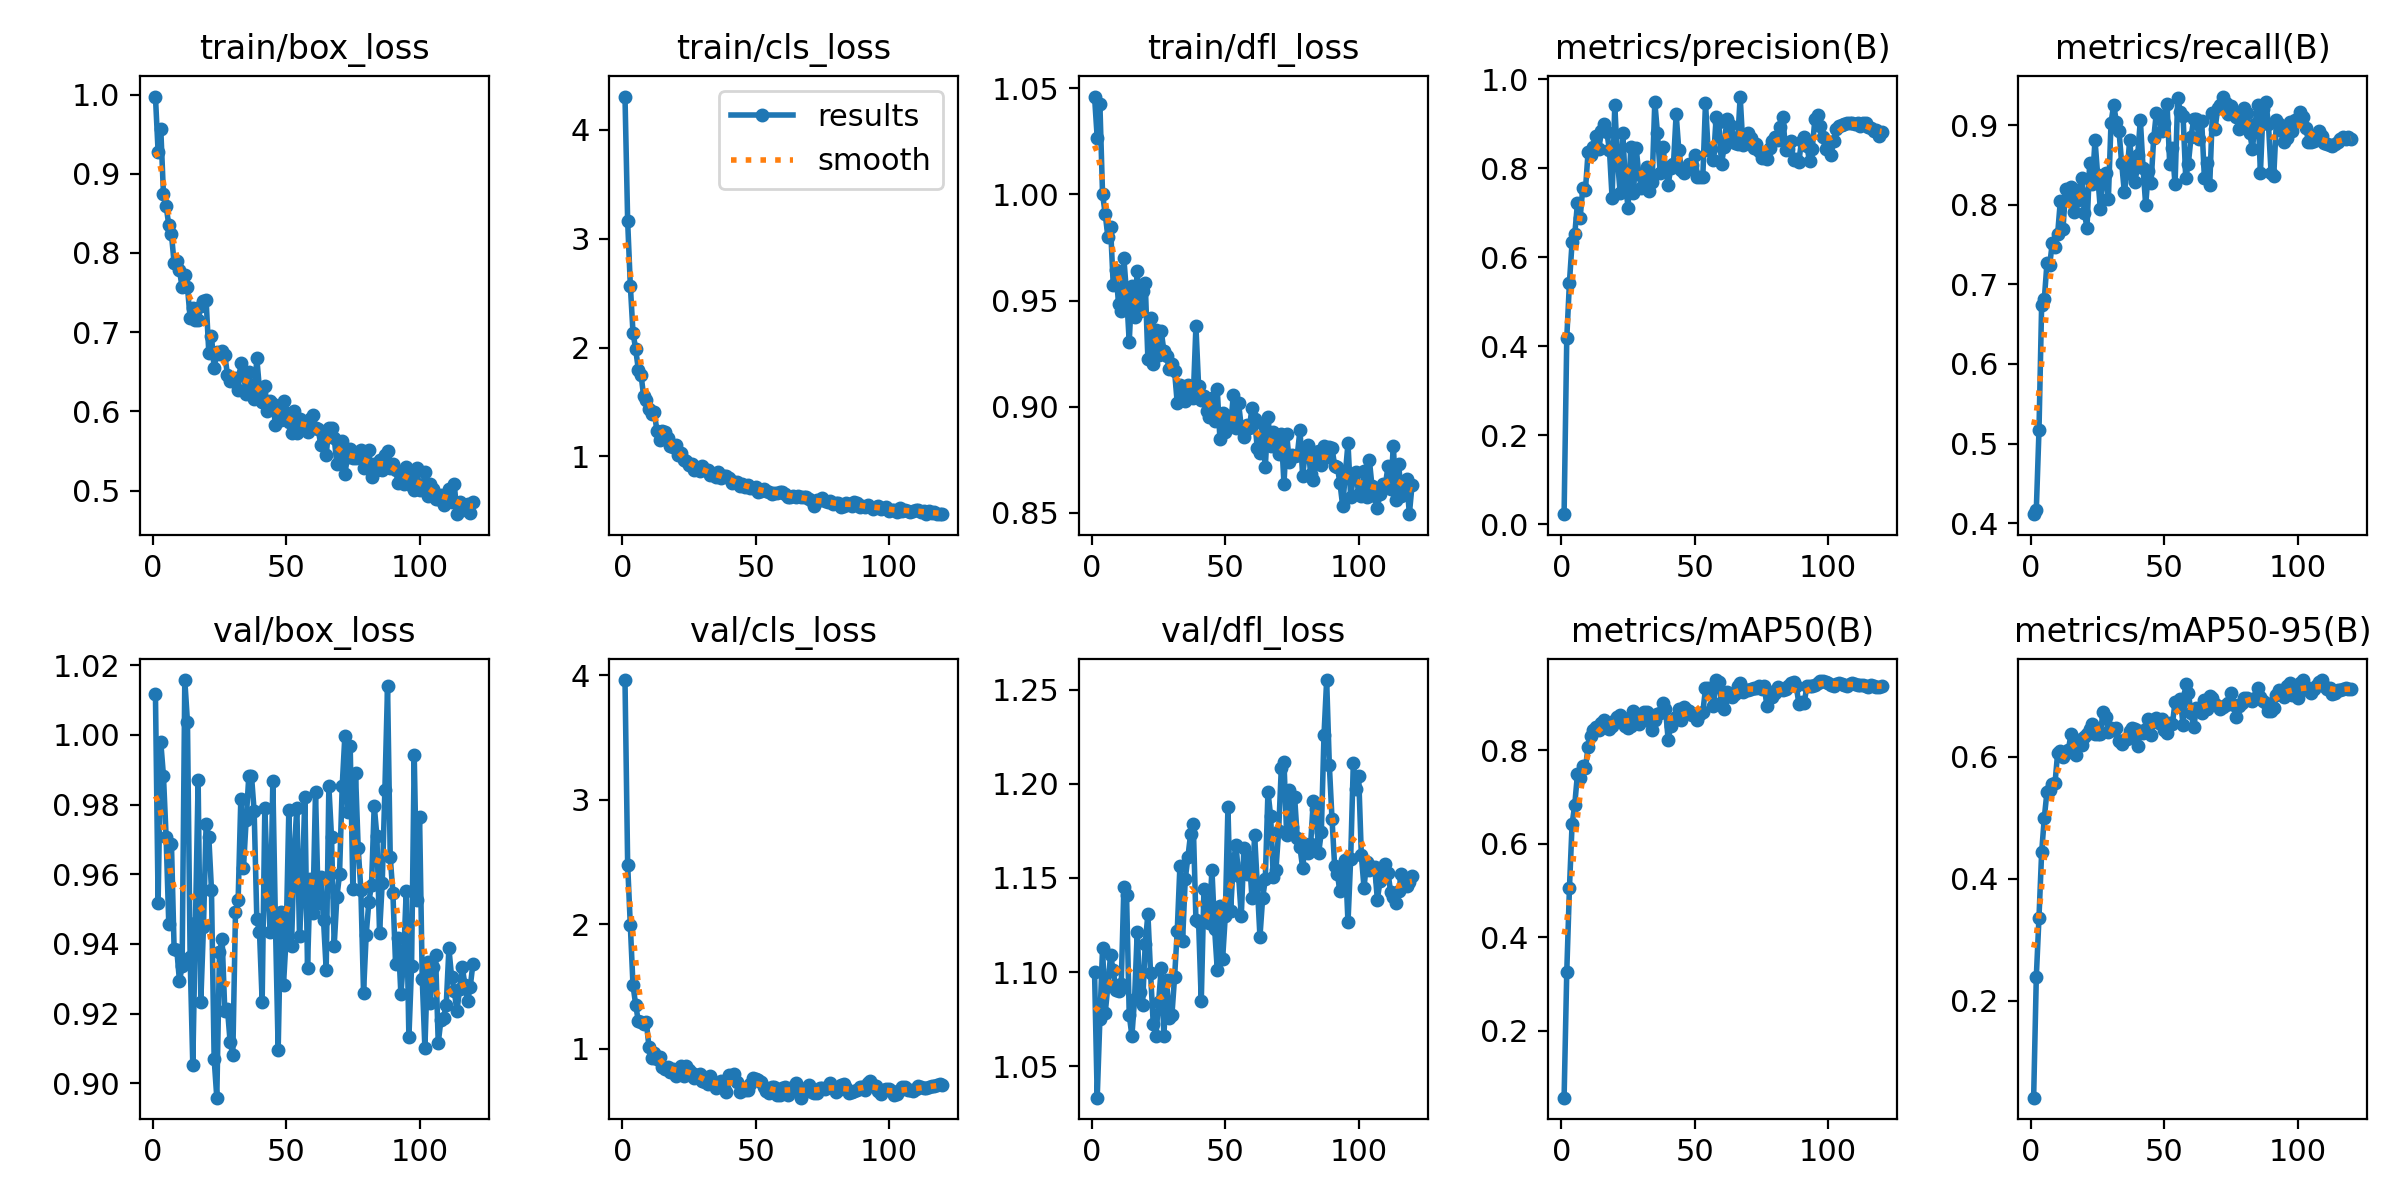

The file beside this chart, header and first rows:
epoch, time, train/box_loss, train/cls_loss, train/dfl_loss, metrics/precision(B), metrics/recall(B), metrics/mAP50(B), metrics/mAP50-95(B), val/box_loss, val/cls_loss, val/dfl_loss, lr/pg0, lr/pg1, lr/pg2
1, 3.326, 0.9974, 4.307, 1.046, 0.02226, 0.4113, 0.05735, 0.04099, 1.012, 3.963, 1.1, 0.0001725, 0.0001725, 0.0001725
2, 6.347, 0.9276, 3.16, 1.027, 0.4175, 0.4167, 0.3263, 0.2392, 0.9519, 2.479, 1.033, 0.000345, 0.000345, 0.000345
3, 9.508, 0.9567, 2.57, 1.043, 0.5427, 0.5166, 0.5048, 0.3363, 0.9979, 1.991, 1.075, 0.0005145, 0.0005145, 0.0005145
4, 12.51, 0.8746, 2.137, 1, 0.6335, 0.6742, 0.6427, 0.4435, 0.9883, 1.511, 1.113, 0.000513, 0.000513, 0.000513
5, 15.52, 0.8593, 1.986, 0.9908, 0.6515, 0.6812, 0.6843, 0.5002, 0.9707, 1.355, 1.078, 0.0005086, 0.0005086, 0.0005086
6, 18.56, 0.8353, 1.797, 0.98, 0.7206, 0.7269, 0.7493, 0.543, 0.9457, 1.221, 1.093, 0.0005043, 0.0005043, 0.0005043
7, 21.55, 0.8235, 1.751, 0.9846, 0.6871, 0.7238, 0.7406, 0.545, 0.9688, 1.212, 1.109, 0.0005, 0.0005, 0.0005
8, 24.55, 0.7873, 1.552, 0.9575, 0.7548, 0.7524, 0.7673, 0.5563, 0.9385, 1.198, 1.101, 0.0004956, 0.0004956, 0.0004956
9, 27.81, 0.7898, 1.516, 0.9643, 0.7511, 0.7471, 0.7625, 0.5566, 0.9384, 1.213, 1.091, 0.0004913, 0.0004913, 0.0004913
10, 30.81, 0.7785, 1.431, 0.9483, 0.8368, 0.7634, 0.8078, 0.6065, 0.9294, 1.014, 1.09, 0.0004869, 0.0004869, 0.0004869
11, 33.82, 0.7564, 1.387, 0.9449, 0.8303, 0.8044, 0.8311, 0.6091, 0.9336, 0.927, 1.094, 0.0004826, 0.0004826, 0.0004826
12, 36.81, 0.7719, 1.403, 0.9699, 0.8471, 0.7697, 0.8431, 0.5993, 1.016, 0.9628, 1.145, 0.0004783, 0.0004783, 0.0004783
13, 39.99, 0.757, 1.228, 0.953, 0.8719, 0.8193, 0.8504, 0.6063, 1.004, 0.9162, 1.141, 0.0004739, 0.0004739, 0.0004739
14, 43.08, 0.7176, 1.149, 0.9304, 0.8421, 0.8075, 0.8439, 0.6105, 0.9362, 0.933, 1.077, 0.0004696, 0.0004696, 0.0004696
15, 46.31, 0.7311, 1.234, 0.9567, 0.8841, 0.8218, 0.8596, 0.6379, 0.9051, 0.8526, 1.066, 0.0004652, 0.0004652, 0.0004652
16, 49.3, 0.7158, 1.222, 0.9425, 0.8982, 0.7909, 0.865, 0.6219, 0.9461, 0.8352, 1.086, 0.0004609, 0.0004609, 0.0004609
17, 52.32, 0.7157, 1.168, 0.9639, 0.8816, 0.8048, 0.8543, 0.6029, 0.987, 0.8561, 1.121, 0.0004566, 0.0004566, 0.0004566
18, 55.31, 0.7325, 1.099, 0.9449, 0.8408, 0.8184, 0.8469, 0.628, 0.9234, 0.8132, 1.089, 0.0004522, 0.0004522, 0.0004522
19, 58.31, 0.7389, 1.082, 0.9544, 0.7322, 0.8339, 0.8513, 0.6195, 0.9448, 0.8368, 1.082, 0.0004479, 0.0004479, 0.0004479
20, 61.33, 0.74, 1.101, 0.9582, 0.9418, 0.7895, 0.8644, 0.6322, 0.9745, 0.7823, 1.115, 0.0004436, 0.0004436, 0.0004436
21, 64.35, 0.6741, 1.012, 0.9223, 0.8195, 0.7713, 0.8721, 0.6381, 0.9707, 0.8368, 1.131, 0.0004392, 0.0004392, 0.0004392
22, 67.38, 0.695, 1.031, 0.9417, 0.745, 0.8528, 0.876, 0.6459, 0.9556, 0.8609, 1.099, 0.0004349, 0.0004349, 0.0004349
23, 70.39, 0.6546, 0.9658, 0.92, 0.8781, 0.8263, 0.8687, 0.6542, 0.907, 0.7808, 1.072, 0.0004305, 0.0004305, 0.0004305
24, 73.41, 0.6744, 0.9559, 0.9361, 0.7633, 0.8812, 0.8514, 0.6383, 0.8959, 0.8645, 1.066, 0.0004262, 0.0004262, 0.0004262
25, 76.59, 0.6725, 0.9246, 0.9242, 0.7108, 0.837, 0.8485, 0.6369, 0.9376, 0.8301, 1.084, 0.0004219, 0.0004219, 0.0004219
26, 79.61, 0.676, 0.9306, 0.9356, 0.847, 0.7941, 0.8513, 0.6371, 0.9414, 0.8073, 1.102, 0.0004175, 0.0004175, 0.0004175
27, 82.63, 0.6711, 0.8772, 0.9262, 0.7429, 0.837, 0.8837, 0.6744, 0.9206, 0.7682, 1.066, 0.0004132, 0.0004132, 0.0004132
28, 85.84, 0.6459, 0.8931, 0.9239, 0.8461, 0.8397, 0.877, 0.6657, 0.9213, 0.7936, 1.096, 0.0004088, 0.0004088, 0.0004088
29, 88.84, 0.6385, 0.8667, 0.918, 0.786, 0.8066, 0.8557, 0.6407, 0.9118, 0.7999, 1.076, 0.0004045, 0.0004045, 0.0004045
30, 91.87, 0.6388, 0.908, 0.9201, 0.7558, 0.9027, 0.8735, 0.647, 0.9082, 0.744, 1.077, 0.0004002, 0.0004002, 0.0004002
31, 94.96, 0.6421, 0.8748, 0.9167, 0.761, 0.9256, 0.8819, 0.6449, 0.949, 0.7312, 1.097, 0.0003958, 0.0003958, 0.0003958
32, 97.96, 0.6266, 0.8762, 0.9016, 0.8022, 0.9041, 0.8819, 0.6467, 0.9527, 0.7155, 1.122, 0.0003915, 0.0003915, 0.0003915
33, 101, 0.6605, 0.8313, 0.9103, 0.7486, 0.8921, 0.8629, 0.6262, 0.9815, 0.7801, 1.156, 0.0003871, 0.0003871, 0.0003871
34, 104, 0.6488, 0.8264, 0.908, 0.769, 0.8518, 0.8434, 0.6204, 0.9618, 0.7188, 1.117, 0.0003828, 0.0003828, 0.0003828
35, 107, 0.6218, 0.8075, 0.9029, 0.949, 0.8158, 0.8661, 0.6272, 0.9756, 0.6825, 1.149, 0.0003785, 0.0003785, 0.0003785
36, 110, 0.6496, 0.8583, 0.9102, 0.8783, 0.8397, 0.8771, 0.629, 0.9882, 0.7169, 1.161, 0.0003741, 0.0003741, 0.0003741
37, 113, 0.6275, 0.8012, 0.9094, 0.7898, 0.8812, 0.8798, 0.6423, 0.9883, 0.745, 1.173, 0.0003698, 0.0003698, 0.0003698
38, 116.1, 0.6162, 0.8225, 0.9043, 0.8483, 0.8412, 0.9012, 0.647, 0.9781, 0.6825, 1.179, 0.0003654, 0.0003654, 0.0003654
39, 119.1, 0.6669, 0.8178, 0.9379, 0.8029, 0.8284, 0.8898, 0.6459, 0.9471, 0.6509, 1.128, 0.0003611, 0.0003611, 0.0003611
40, 122.1, 0.6277, 0.8005, 0.9098, 0.762, 0.8625, 0.8233, 0.6172, 0.9435, 0.7917, 1.127, 0.0003568, 0.0003568, 0.0003568
41, 125.1, 0.6121, 0.7584, 0.9032, 0.8011, 0.9065, 0.8534, 0.6421, 0.9234, 0.7704, 1.084, 0.0003524, 0.0003524, 0.0003524
42, 128.2, 0.6319, 0.767, 0.905, 0.8097, 0.8467, 0.8638, 0.6398, 0.979, 0.7959, 1.144, 0.0003481, 0.0003481, 0.0003481
43, 131.3, 0.6008, 0.764, 0.8978, 0.9214, 0.7994, 0.8717, 0.6453, 0.9574, 0.7325, 1.135, 0.0003437, 0.0003437, 0.0003437
44, 134.3, 0.6127, 0.728, 0.895, 0.8405, 0.8421, 0.888, 0.6627, 0.9433, 0.6528, 1.126, 0.0003394, 0.0003394, 0.0003394
45, 137.3, 0.6092, 0.7442, 0.9042, 0.7956, 0.8273, 0.8652, 0.6359, 0.9867, 0.6806, 1.154, 0.0003351, 0.0003351, 0.0003351
46, 140.3, 0.5831, 0.7135, 0.8934, 0.79, 0.8832, 0.8924, 0.6604, 0.945, 0.667, 1.123, 0.0003307, 0.0003307, 0.0003307
47, 143.5, 0.5993, 0.7352, 0.9082, 0.7987, 0.9157, 0.8872, 0.6641, 0.9095, 0.6698, 1.101, 0.0003264, 0.0003264, 0.0003264
48, 146.5, 0.5891, 0.7101, 0.8849, 0.8091, 0.9124, 0.8846, 0.6559, 0.949, 0.7184, 1.135, 0.000322, 0.000322, 0.000322
49, 149.5, 0.6135, 0.71, 0.8971, 0.8076, 0.8932, 0.8769, 0.6622, 0.9283, 0.7681, 1.107, 0.0003177, 0.0003177, 0.0003177
50, 152.5, 0.5976, 0.7139, 0.888, 0.8288, 0.9022, 0.8774, 0.6448, 0.9419, 0.7617, 1.13, 0.0003134, 0.0003134, 0.0003134
51, 155.5, 0.586, 0.6757, 0.8955, 0.7793, 0.9268, 0.8659, 0.6393, 0.9784, 0.7526, 1.187, 0.000309, 0.000309, 0.000309
52, 158.5, 0.5733, 0.6773, 0.8908, 0.7795, 0.851, 0.8788, 0.6553, 0.9394, 0.7346, 1.133, 0.0003047, 0.0003047, 0.0003047
53, 161.6, 0.6001, 0.698, 0.9053, 0.781, 0.8706, 0.8817, 0.6534, 0.9663, 0.6956, 1.158, 0.0003003, 0.0003003, 0.0003003
54, 164.6, 0.5721, 0.6824, 0.8901, 0.9473, 0.8255, 0.9327, 0.6897, 0.9791, 0.6613, 1.168, 0.000296, 0.000296, 0.000296
55, 167.6, 0.5904, 0.6704, 0.9016, 0.8396, 0.9346, 0.9326, 0.6829, 0.9422, 0.6471, 1.151, 0.0002917, 0.0002917, 0.0002917
56, 170.7, 0.5845, 0.6509, 0.8904, 0.8423, 0.9161, 0.9313, 0.6954, 0.9566, 0.692, 1.13, 0.0002873, 0.0002873, 0.0002873
57, 173.8, 0.5793, 0.6642, 0.886, 0.8189, 0.912, 0.896, 0.6519, 0.9821, 0.6923, 1.166, 0.000283, 0.000283, 0.000283
58, 176.8, 0.574, 0.6636, 0.8915, 0.9153, 0.8338, 0.9506, 0.7194, 0.9332, 0.627, 1.152, 0.0002786, 0.0002786, 0.0002786
59, 179.8, 0.5906, 0.6745, 0.8899, 0.9031, 0.8517, 0.947, 0.7048, 0.9587, 0.6326, 1.161, 0.0002743, 0.0002743, 0.0002743
60, 182.9, 0.5953, 0.6718, 0.8993, 0.8082, 0.8852, 0.9032, 0.6717, 0.949, 0.6886, 1.139, 0.00027, 0.00027, 0.00027
... 60 more rows
